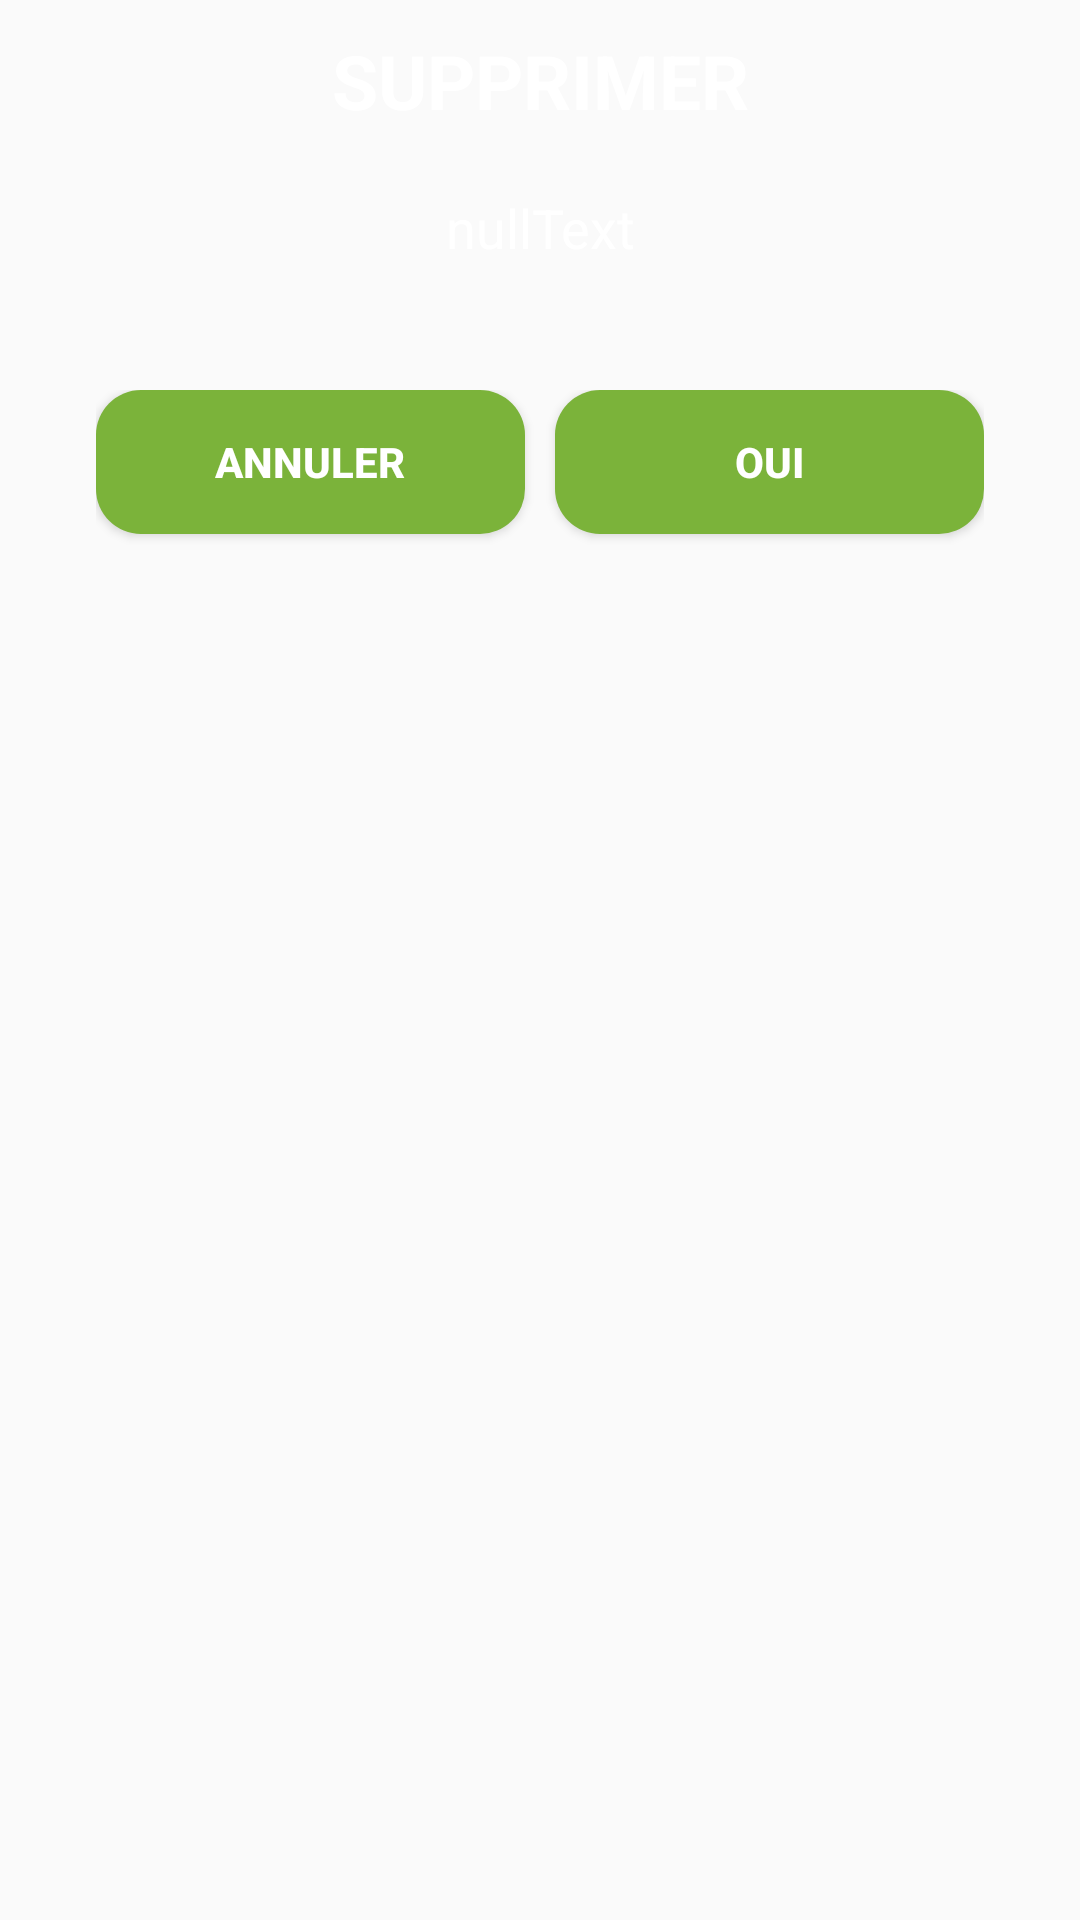

Layout XML and referenced resources for this Android screen:
<!-- AndroidManifest.xml: application theme AppTheme -->
<!-- res/layout/delete_dialog.xml -->
<?xml version="1.0" encoding="utf-8"?>
<LinearLayout xmlns:android="http://schemas.android.com/apk/res/android"
    xmlns:app="http://schemas.android.com/apk/res-auto"
    android:layout_width="wrap_content"
    android:layout_height="wrap_content"
    android:orientation="vertical"
    android:background="@drawable/round_dialog">

    <TextView
        android:layout_width="match_parent"
        android:layout_height="wrap_content"
        android:padding="10dp"
        android:text="@string/xml_delete_Title"
        android:textAlignment="center"
        android:textColor="@android:color/white"
        android:textSize="25sp"
        android:textStyle="bold"/>

    <TextView
        android:id="@+id/deleteTextView"
        android:layout_width="match_parent"
        android:layout_height="wrap_content"
        android:padding="10dp"
        android:text="@string/xml_nulltext"
        android:textAlignment="center"
        android:textColor="@android:color/white"
        android:textSize="18sp"/>

    <LinearLayout
        android:layout_width="match_parent"
        android:layout_height="match_parent"
        android:orientation="horizontal"
        android:layout_margin="32dp">

        <Button
            android:id="@+id/deleteNon"
            android:layout_weight="0.5"
            android:layout_width="match_parent"
            android:layout_height="wrap_content"
            android:background="@drawable/item_bg"
            android:backgroundTint="@color/greenADAPEI"
            android:text="@string/xml_annuler"
            android:textColor="@color/mapboxWhite"
            android:textStyle="bold"
            android:layout_marginEnd="5dp"
            android:foreground="?android:attr/selectableItemBackground"/>

        <Button
            android:id="@+id/deleteOui"
            android:layout_weight="0.5"
            android:layout_width="match_parent"
            android:layout_height="wrap_content"
            android:background="@drawable/item_bg"
            android:backgroundTint="@color/greenADAPEI"
            android:text="@string/xml_yes"
            android:textColor="@color/mapboxWhite"
            android:textStyle="bold"
            android:layout_marginStart="5dp"
            android:foreground="?android:attr/selectableItemBackground"/>
    </LinearLayout>
</LinearLayout>
<!-- resources referenced by this layout -->
<resources>
  <color name="greenADAPEI">#7bb33a</color>
  <color name="mapboxWhite">#ffffff</color>
  <!-- drawable item_bg (drawable) -->
  <?xml version="1.0" encoding="utf-8"?>
  <shape xmlns:android="http://schemas.android.com/apk/res/android">
      <solid android:color="@color/mapboxWhite"/>
      <corners android:radius="15dp"/>
  </shape>
  <string name="xml_annuler">ANNULER</string>
  <string name="xml_delete_Title">SUPPRIMER</string>
  <string name="xml_nulltext">nullText</string>
  <string name="xml_yes">Oui</string>
  <style name="AppTheme" parent="Theme.AppCompat.Light.DarkActionBar">
          
          <item name="colorPrimary">@color/colorPrimary</item>
          <item name="colorPrimaryDark">@color/colorPrimaryDark</item>
          <item name="colorAccent">@color/colorAccent</item>
          <item name="windowNoTitle">true</item>
          <item name="android:windowNoTitle">true</item>
      </style>
  <color name="colorPrimary">#212121</color>
  <color name="colorPrimaryDark">#191919</color>
  <color name="colorAccent">#B1DE00</color>
</resources>
